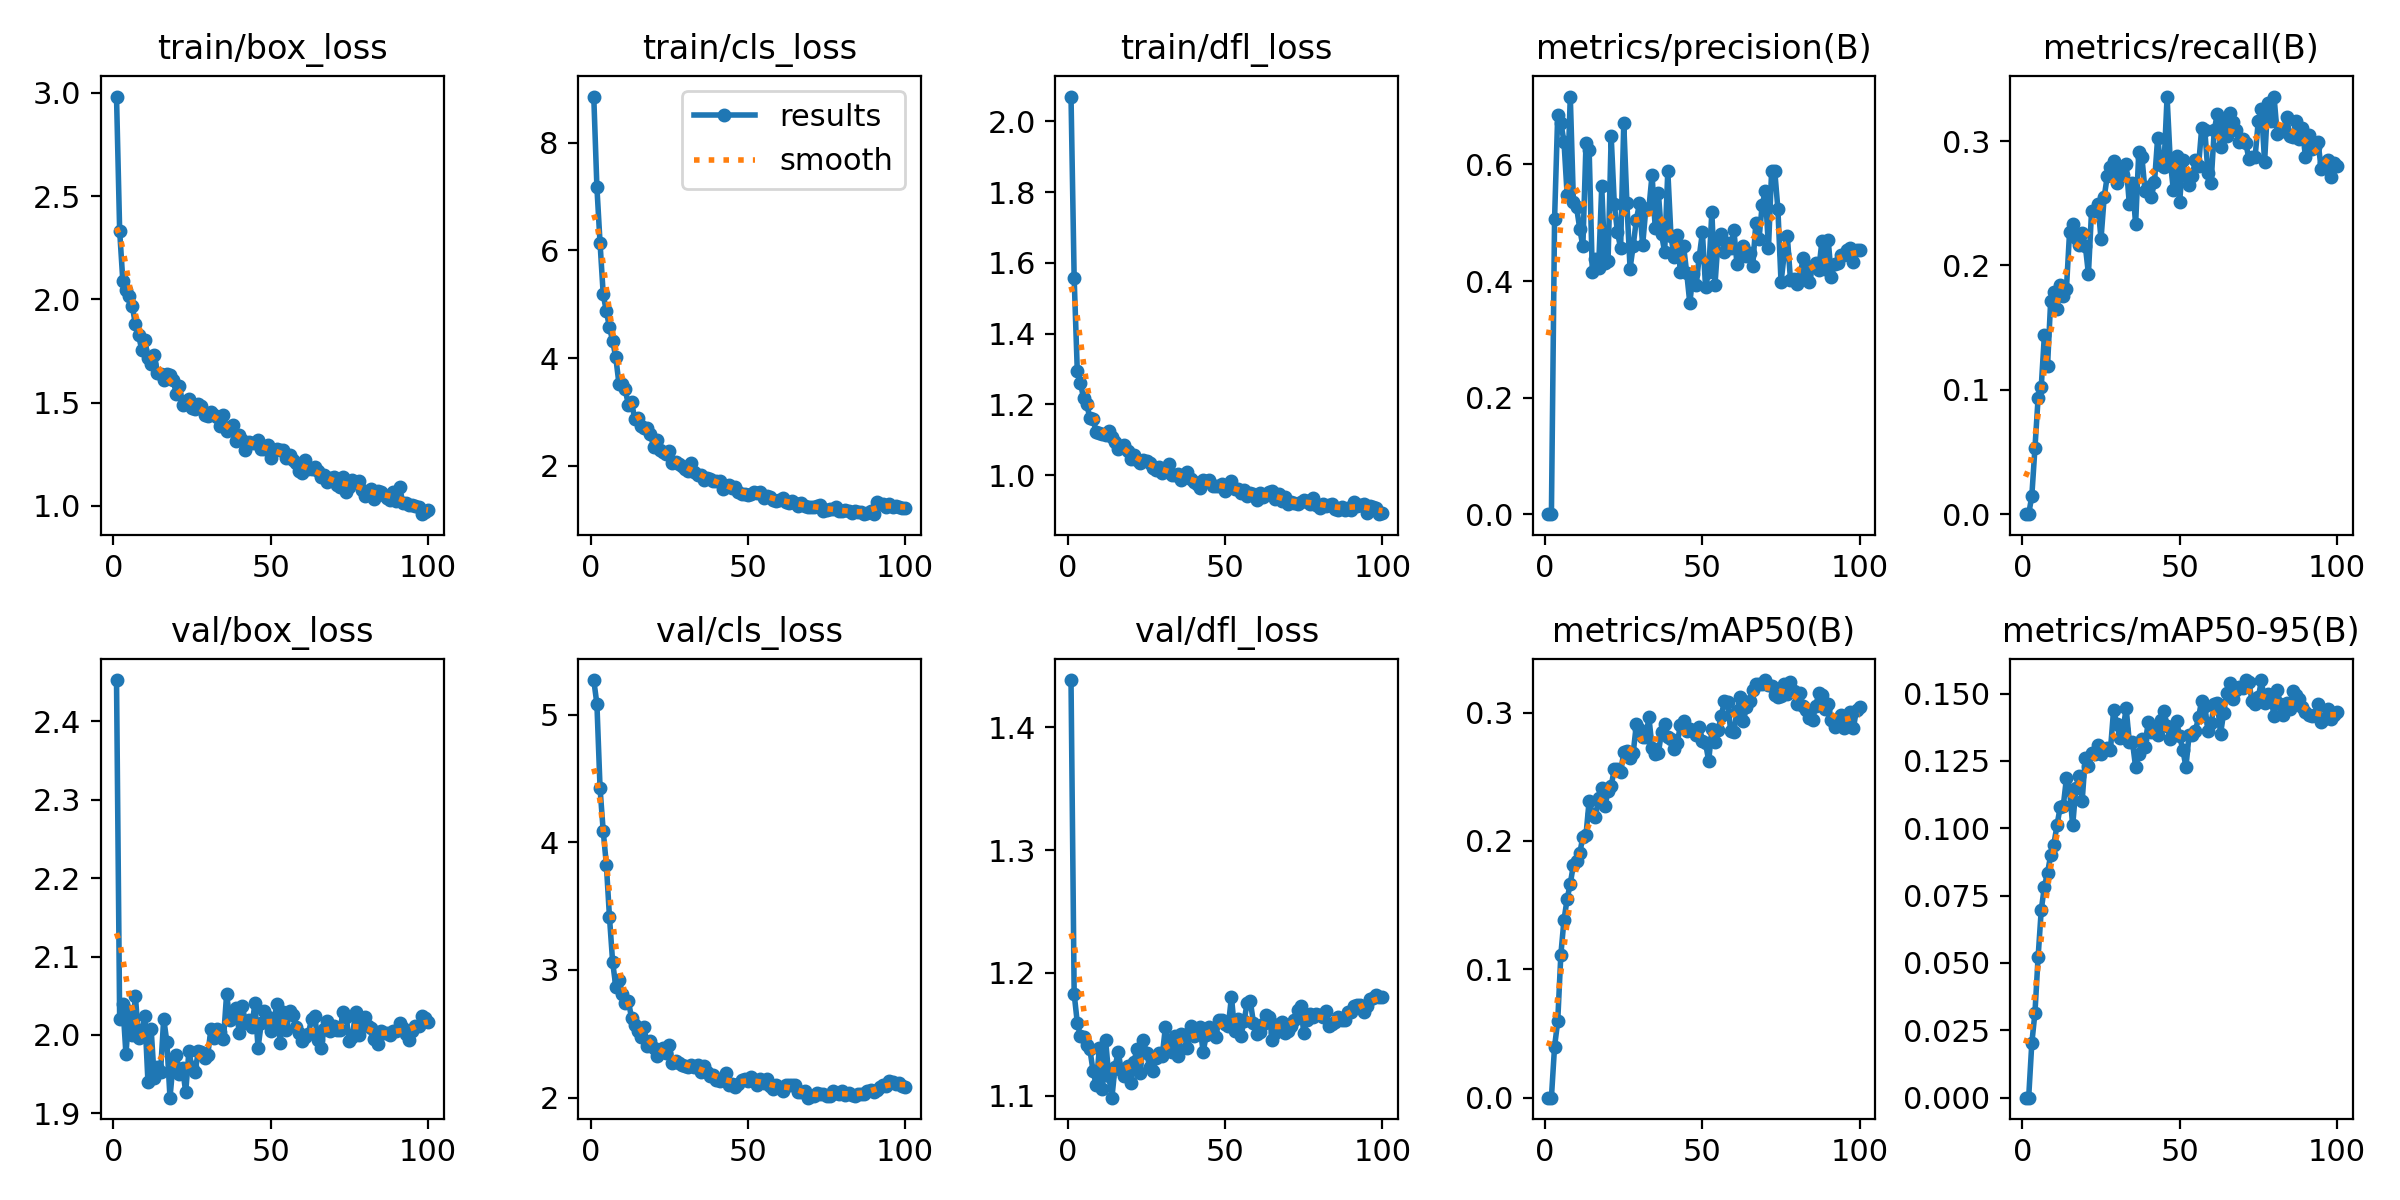

Data behind this chart, as committed beside it:
epoch, time, train/box_loss, train/cls_loss, train/dfl_loss, metrics/precision(B), metrics/recall(B), metrics/mAP50(B), metrics/mAP50-95(B), val/box_loss, val/cls_loss, val/dfl_loss, lr/pg0, lr/pg1, lr/pg2
1, 12.14, 2.983, 8.862, 2.07, 0, 0, 0, 0, 2.453, 5.27, 1.438, 8.153e-05, 8.153e-05, 8.153e-05
2, 21.14, 2.332, 7.173, 1.557, 0, 0, 0, 0, 2.02, 5.082, 1.183, 0.0001641, 0.0001641, 0.0001641
3, 30.61, 2.091, 6.137, 1.293, 0.5056, 0.01455, 0.03977, 0.02023, 2.039, 4.423, 1.159, 0.0002449, 0.0002449, 0.0002449
4, 38.83, 2.044, 5.188, 1.261, 0.6849, 0.05323, 0.05937, 0.0315, 1.975, 4.088, 1.148, 0.0002552, 0.0002552, 0.0002552
5, 47.08, 2.015, 4.867, 1.217, 0.6716, 0.09346, 0.1115, 0.05216, 2.031, 3.825, 1.148, 0.0002526, 0.0002526, 0.0002526
6, 56.64, 1.97, 4.573, 1.201, 0.6389, 0.1024, 0.1385, 0.06965, 2, 3.412, 1.141, 0.00025, 0.00025, 0.00025
7, 65.94, 1.879, 4.315, 1.161, 0.5477, 0.144, 0.1547, 0.07834, 2.05, 3.062, 1.138, 0.0002474, 0.0002474, 0.0002474
8, 75.3, 1.829, 4.013, 1.16, 0.7165, 0.1192, 0.1668, 0.08352, 1.996, 2.871, 1.12, 0.0002448, 0.0002448, 0.0002448
9, 84.71, 1.756, 3.525, 1.122, 0.5356, 0.1716, 0.1813, 0.08997, 2.004, 2.92, 1.109, 0.0002422, 0.0002422, 0.0002422
10, 94.05, 1.804, 3.512, 1.12, 0.5264, 0.1787, 0.1847, 0.09397, 2.025, 2.813, 1.139, 0.0002396, 0.0002396, 0.0002396
11, 102.4, 1.715, 3.417, 1.117, 0.4901, 0.1651, 0.1903, 0.1011, 1.939, 2.744, 1.105, 0.000237, 0.000237, 0.000237
12, 110.7, 1.687, 3.129, 1.115, 0.4594, 0.1842, 0.2033, 0.1077, 2.008, 2.758, 1.145, 0.0002344, 0.0002344, 0.0002344
13, 118.8, 1.732, 3.187, 1.124, 0.6367, 0.1758, 0.2049, 0.1082, 1.944, 2.626, 1.116, 0.0002318, 0.0002318, 0.0002318
14, 127.4, 1.645, 2.874, 1.109, 0.6242, 0.1809, 0.2314, 0.1185, 1.959, 2.572, 1.098, 0.0002292, 0.0002292, 0.0002292
15, 135.9, 1.637, 2.881, 1.095, 0.4147, 0.2268, 0.2206, 0.1141, 1.953, 2.518, 1.124, 0.0002265, 0.0002265, 0.0002265
16, 144.3, 1.608, 2.737, 1.076, 0.4371, 0.2331, 0.2183, 0.1011, 2.021, 2.479, 1.135, 0.0002239, 0.0002239, 0.0002239
17, 152.4, 1.64, 2.703, 1.08, 0.4219, 0.2218, 0.2336, 0.115, 1.991, 2.553, 1.121, 0.0002213, 0.0002213, 0.0002213
18, 160.7, 1.633, 2.701, 1.084, 0.5623, 0.2167, 0.2409, 0.1195, 1.92, 2.406, 1.116, 0.0002187, 0.0002187, 0.0002187
19, 168.9, 1.611, 2.593, 1.069, 0.4305, 0.226, 0.2269, 0.11, 1.965, 2.44, 1.124, 0.0002161, 0.0002161, 0.0002161
20, 177.1, 1.543, 2.353, 1.045, 0.4336, 0.216, 0.2388, 0.1263, 1.974, 2.386, 1.11, 0.0002135, 0.0002135, 0.0002135
21, 185.2, 1.58, 2.475, 1.056, 0.6483, 0.1932, 0.2425, 0.123, 1.951, 2.327, 1.127, 0.0002109, 0.0002109, 0.0002109
22, 193.9, 1.489, 2.288, 1.042, 0.5314, 0.2441, 0.2564, 0.1278, 1.957, 2.374, 1.138, 0.0002083, 0.0002083, 0.0002083
23, 202.4, 1.506, 2.247, 1.035, 0.4833, 0.2438, 0.2557, 0.1275, 1.927, 2.388, 1.118, 0.0002057, 0.0002057, 0.0002057
24, 210.7, 1.518, 2.211, 1.044, 0.4571, 0.2498, 0.2536, 0.131, 1.979, 2.349, 1.145, 0.0002031, 0.0002031, 0.0002031
25, 218.8, 1.475, 2.271, 1.04, 0.6704, 0.2212, 0.269, 0.1275, 1.959, 2.41, 1.135, 0.0002005, 0.0002005, 0.0002005
26, 227.2, 1.467, 2.041, 1.036, 0.5334, 0.2547, 0.2699, 0.129, 1.953, 2.27, 1.124, 0.0001979, 0.0001979, 0.0001979
27, 235.4, 1.495, 2.062, 1.02, 0.4213, 0.272, 0.2645, 0.1297, 1.98, 2.289, 1.12, 0.0001953, 0.0001953, 0.0001953
28, 243.9, 1.482, 2.025, 1.014, 0.4605, 0.279, 0.2685, 0.1291, 1.978, 2.273, 1.131, 0.0001927, 0.0001927, 0.0001927
29, 252.5, 1.439, 1.992, 1.024, 0.505, 0.2838, 0.2908, 0.144, 1.971, 2.252, 1.135, 0.0001901, 0.0001901, 0.0001901
30, 261.7, 1.434, 1.944, 1.006, 0.5332, 0.266, 0.2876, 0.1387, 1.974, 2.246, 1.133, 0.0001875, 0.0001875, 0.0001875
31, 270.9, 1.452, 1.906, 1.014, 0.4611, 0.2789, 0.2808, 0.1337, 2.007, 2.239, 1.156, 0.0001849, 0.0001849, 0.0001849
32, 279.8, 1.441, 2.047, 1.031, 0.5236, 0.2725, 0.2809, 0.1367, 1.996, 2.258, 1.144, 0.0001823, 0.0001823, 0.0001823
33, 288.8, 1.432, 1.888, 1, 0.5255, 0.2814, 0.2963, 0.1445, 2.008, 2.242, 1.135, 0.0001797, 0.0001797, 0.0001797
34, 297.8, 1.388, 1.831, 1.002, 0.5823, 0.2493, 0.2725, 0.1321, 2.004, 2.258, 1.148, 0.0001771, 0.0001771, 0.0001771
35, 306.2, 1.438, 1.834, 1.003, 0.4905, 0.266, 0.2681, 0.132, 1.994, 2.199, 1.132, 0.0001745, 0.0001745, 0.0001745
36, 314.4, 1.365, 1.736, 0.9861, 0.5511, 0.2331, 0.2685, 0.1227, 2.052, 2.245, 1.15, 0.0001719, 0.0001719, 0.0001719
37, 322.8, 1.38, 1.773, 0.9998, 0.4807, 0.291, 0.2847, 0.1274, 2.019, 2.199, 1.15, 0.0001693, 0.0001693, 0.0001693
38, 331.9, 1.39, 1.748, 1.008, 0.4495, 0.2871, 0.291, 0.1333, 2.026, 2.173, 1.138, 0.0001667, 0.0001667, 0.0001667
39, 340.9, 1.314, 1.718, 0.9881, 0.5887, 0.2599, 0.2807, 0.1303, 2.035, 2.182, 1.156, 0.0001641, 0.0001641, 0.0001641
40, 349.4, 1.341, 1.72, 0.9802, 0.478, 0.2633, 0.2792, 0.1396, 2.003, 2.138, 1.149, 0.0001615, 0.0001615, 0.0001615
41, 358.3, 1.317, 1.717, 0.9758, 0.441, 0.255, 0.2718, 0.1356, 2.037, 2.133, 1.152, 0.0001589, 0.0001589, 0.0001589
42, 366.5, 1.27, 1.565, 0.9637, 0.4796, 0.2671, 0.276, 0.1374, 2.015, 2.157, 1.156, 0.0001562, 0.0001562, 0.0001562
43, 374.6, 1.311, 1.618, 0.9858, 0.4147, 0.3025, 0.2904, 0.1347, 2.018, 2.191, 1.136, 0.0001536, 0.0001536, 0.0001536
44, 382.8, 1.305, 1.648, 0.9825, 0.4605, 0.2808, 0.2937, 0.1401, 2.01, 2.102, 1.149, 0.000151, 0.000151, 0.000151
45, 390.8, 1.306, 1.58, 0.9858, 0.4145, 0.2791, 0.2856, 0.1435, 2.04, 2.104, 1.156, 0.0001484, 0.0001484, 0.0001484
46, 399.1, 1.319, 1.598, 0.9688, 0.3619, 0.3356, 0.2875, 0.138, 1.983, 2.085, 1.15, 0.0001458, 0.0001458, 0.0001458
47, 407.3, 1.274, 1.518, 0.9685, 0.4122, 0.2847, 0.2855, 0.1331, 2.015, 2.109, 1.147, 0.0001432, 0.0001432, 0.0001432
48, 415.6, 1.276, 1.465, 0.9703, 0.3932, 0.2604, 0.2822, 0.1347, 2.031, 2.135, 1.162, 0.0001406, 0.0001406, 0.0001406
49, 424, 1.293, 1.464, 0.9755, 0.4418, 0.288, 0.2891, 0.1399, 2.023, 2.15, 1.162, 0.000138, 0.000138, 0.000138
50, 432.3, 1.232, 1.449, 0.9565, 0.4834, 0.251, 0.2782, 0.1342, 2.006, 2.133, 1.158, 0.0001354, 0.0001354, 0.0001354
51, 440.4, 1.27, 1.48, 0.9664, 0.3899, 0.2846, 0.2763, 0.1291, 2.017, 2.16, 1.157, 0.0001328, 0.0001328, 0.0001328
52, 448.4, 1.274, 1.515, 0.983, 0.4155, 0.273, 0.2624, 0.1228, 2.04, 2.139, 1.181, 0.0001302, 0.0001302, 0.0001302
53, 456.6, 1.272, 1.482, 0.9607, 0.5183, 0.2645, 0.2869, 0.1347, 1.989, 2.103, 1.153, 0.0001276, 0.0001276, 0.0001276
54, 465.5, 1.272, 1.515, 0.9625, 0.3937, 0.2722, 0.2772, 0.1346, 2.029, 2.145, 1.163, 0.000125, 0.000125, 0.000125
55, 474.3, 1.229, 1.403, 0.949, 0.4717, 0.2846, 0.2863, 0.1361, 2.006, 2.114, 1.148, 0.0001224, 0.0001224, 0.0001224
56, 483, 1.246, 1.425, 0.9572, 0.4815, 0.2798, 0.2976, 0.1412, 2.031, 2.144, 1.161, 0.0001198, 0.0001198, 0.0001198
57, 491.9, 1.223, 1.42, 0.9415, 0.4506, 0.3103, 0.3088, 0.1474, 2.025, 2.09, 1.175, 0.0001172, 0.0001172, 0.0001172
58, 500.8, 1.206, 1.367, 0.9507, 0.4653, 0.3086, 0.3082, 0.1455, 2.01, 2.068, 1.177, 0.0001146, 0.0001146, 0.0001146
59, 509.4, 1.169, 1.336, 0.9482, 0.4575, 0.2743, 0.2855, 0.1361, 2.002, 2.096, 1.159, 0.000112, 0.000112, 0.000112
60, 518, 1.161, 1.364, 0.9289, 0.4877, 0.2666, 0.2848, 0.1391, 1.992, 2.082, 1.15, 0.0001094, 0.0001094, 0.0001094
... 40 more rows
